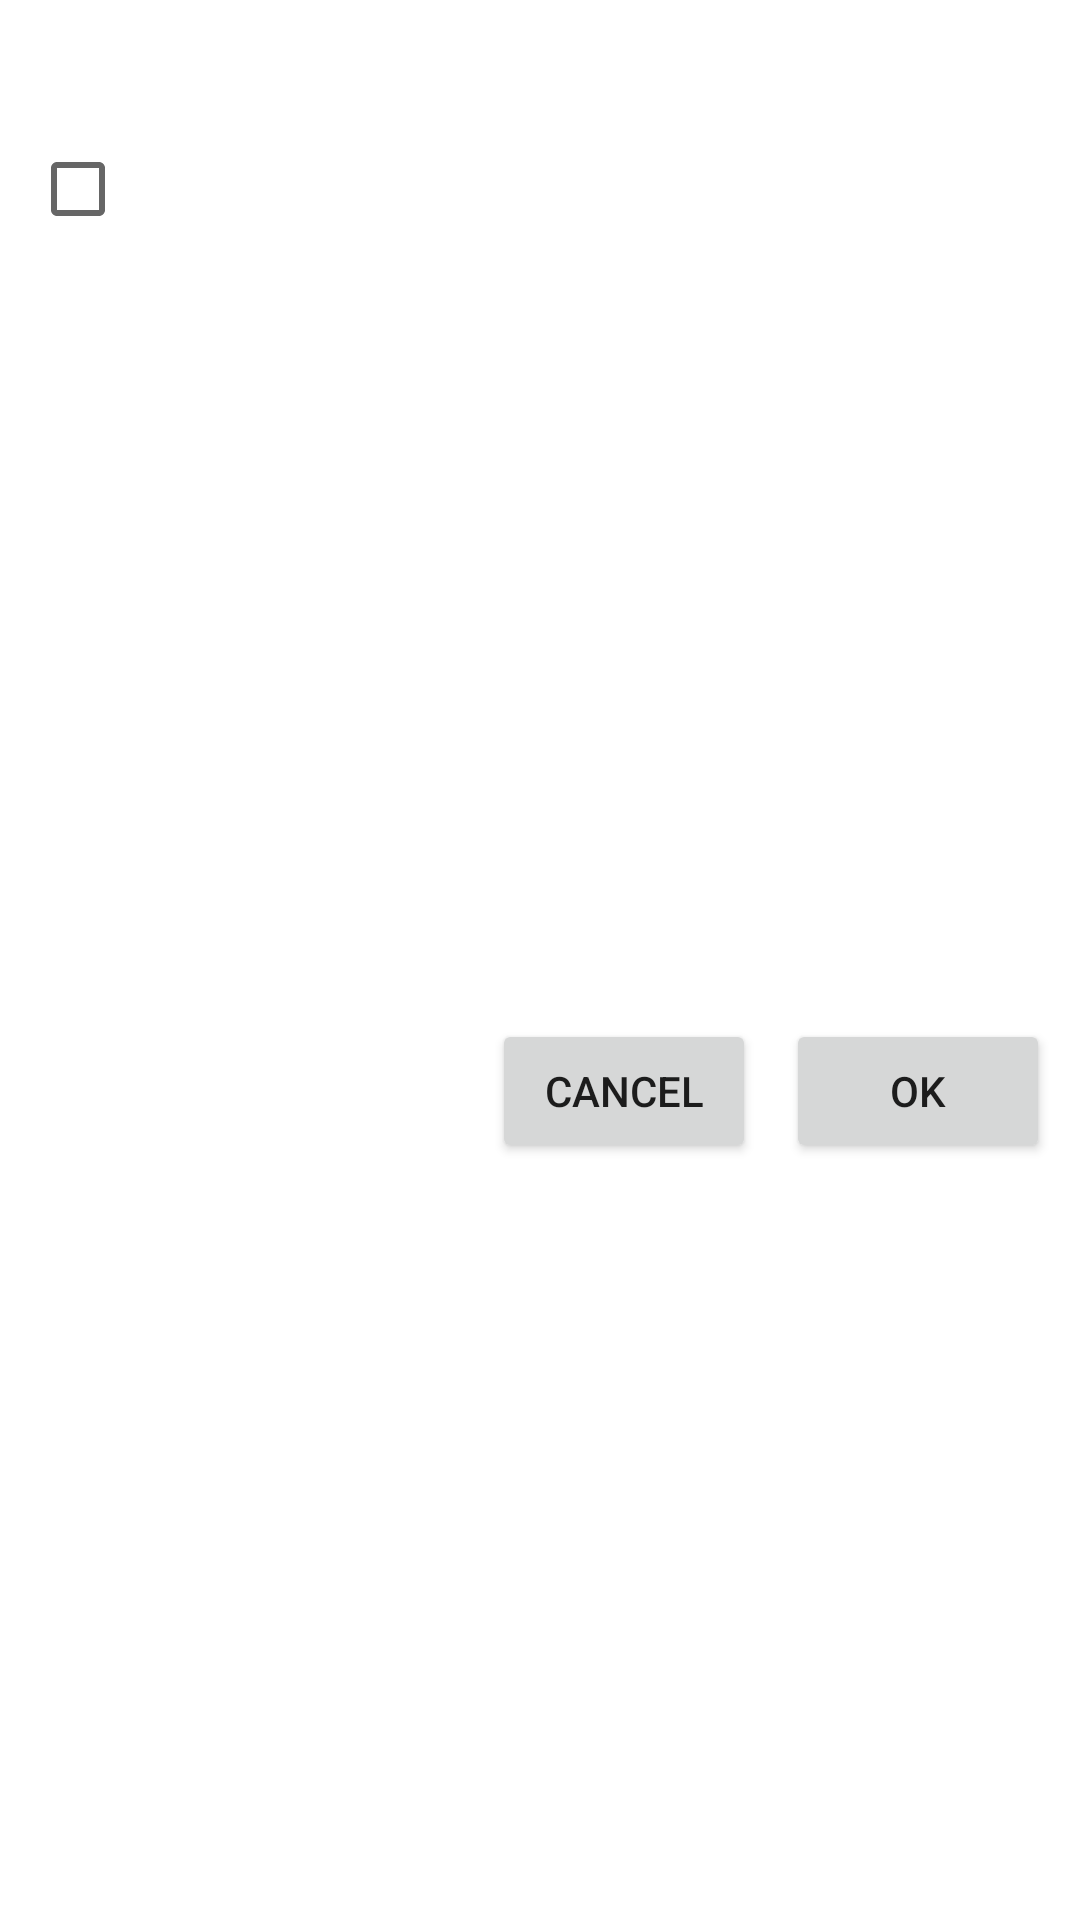

Layout XML and referenced resources for this Android screen:
<!-- AndroidManifest.xml: application theme Theme.Jurnal -->
<!-- res/layout/view_confirmation.xml -->
<?xml version="1.0" encoding="utf-8"?>
<androidx.constraintlayout.widget.ConstraintLayout xmlns:android="http://schemas.android.com/apk/res/android"
    xmlns:app="http://schemas.android.com/apk/res-auto"
    android:layout_width="match_parent"
    android:layout_height="wrap_content"
    android:background="#ffffff">

    <Button
        android:id="@+id/cnf_btnOk"
        android:layout_width="wrap_content"
        android:layout_height="wrap_content"
        android:layout_marginTop="10dp"
        android:layout_marginEnd="10dp"
        android:layout_marginBottom="10dp"
        android:text="@string/ok"
        app:layout_constraintBottom_toBottomOf="parent"
        app:layout_constraintEnd_toEndOf="parent"
        app:layout_constraintTop_toBottomOf="@+id/cnf_check" />

    <Button
        android:id="@+id/cnf_btnCancel"
        android:layout_width="wrap_content"
        android:layout_height="wrap_content"
        android:layout_marginEnd="10dp"
        android:text="@string/cancel"
        app:layout_constraintEnd_toStartOf="@+id/cnf_btnOk"
        app:layout_constraintTop_toTopOf="@+id/cnf_btnOk" />

    <CheckBox
        android:id="@+id/cnf_check"
        android:layout_width="wrap_content"
        android:layout_height="wrap_content"
        android:layout_marginStart="10dp"
        android:layout_marginTop="10dp"
        android:textSize="12sp"
        app:layout_constraintStart_toStartOf="parent"
        app:layout_constraintTop_toBottomOf="@+id/cnf_txtMessage" />

    <TextView
        android:id="@+id/cnf_txtMessage"
        android:layout_width="wrap_content"
        android:layout_height="wrap_content"
        android:layout_marginTop="10dp"
        app:layout_constraintEnd_toEndOf="parent"
        app:layout_constraintStart_toStartOf="parent"
        app:layout_constraintTop_toTopOf="parent" />

</androidx.constraintlayout.widget.ConstraintLayout>
<!-- resources referenced by this layout -->
<resources>
  <string name="cancel">Cancel</string>
  <string name="ok">OK</string>
  <style name="Theme.Jurnal" parent="Theme.MaterialComponents.DayNight.NoActionBar">
          
          <item name="colorPrimary">@color/purple_500</item>
          <item name="colorPrimaryVariant">@color/purple_700</item>
          <item name="colorOnPrimary">@color/white</item>
          
          <item name="colorSecondary">@color/teal_200</item>
          <item name="colorSecondaryVariant">@color/teal_700</item>
          <item name="colorOnSecondary">@color/black</item>
          
          <item name="android:statusBarColor" tools:targetApi="l">?attr/colorPrimaryVariant</item>
          
      </style>
  <!-- not gathered from this repository: default colours our renderer supplied (Android Studio template values) -->
  <color name="purple_500">#FF6200EE</color>
  <color name="purple_700">#FF3700B3</color>
  <color name="teal_200">#FF03DAC5</color>
  <color name="teal_700">#FF018786</color>
  <color name="black">#FF000000</color>
  <color name="white">#FFFFFFFF</color>
</resources>
